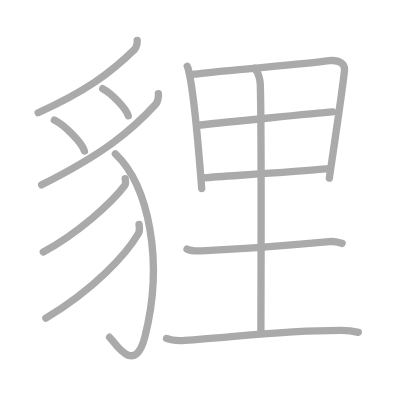
t = 0.00 s
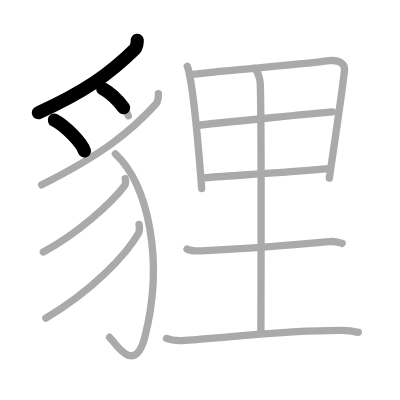
t = 2.75 s
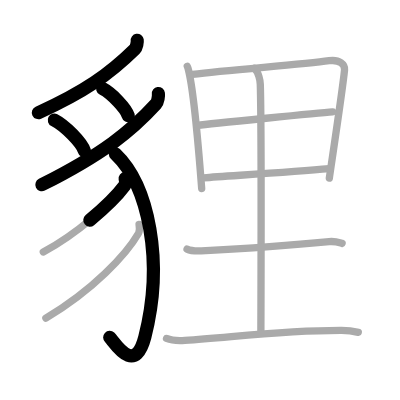
t = 5.50 s
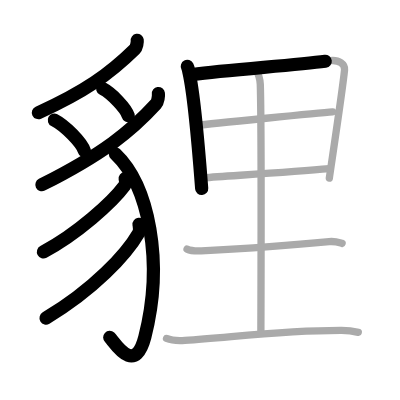
t = 8.50 s
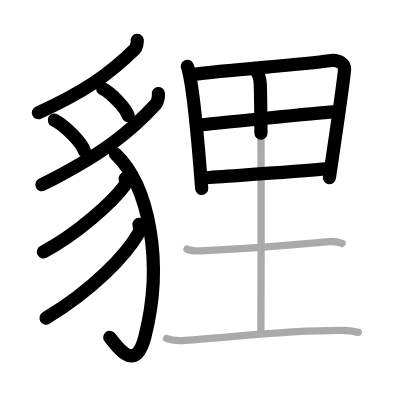
t = 11.25 s
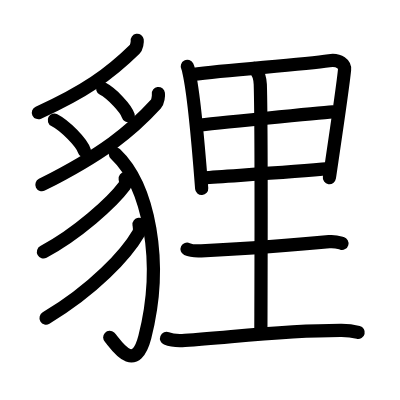
t = 14.00 s

The animated SVG that drew these frames (rendered in a browser with its animation timeline set to each time). Animation: 14 SMIL elements (animate=14); one cycle of 14.00 s.

<?xml version="1.0" standalone="no"?>
<!DOCTYPE svg PUBLIC "-//W3C//DTD SVG 1.1//EN"   "http://www.w3.org/Graphics/SVG/1.1/DTD/svg11.dtd">
<svg width="400px" height="400px"  version="1.1" xmlns="http://www.w3.org/2000/svg">
  <defs>
    <marker id="Triangle" viewBox="0 0 10 10" refX="0" refY="5" markerUnits="strokeWidth" markerWidth="3" style="stroke-opacity:0%;fill:#aaaaaa;" markerHeight="2" orient="auto">
      <path d="M 0 0 L 10 5 L 0 10 z" />
    </marker>
    
    <marker id="Arrow" viewBox="0 0 10 10" refX="5" refY="5" markerUnits="strokeWidth" markerWidth="1.8" style="stroke-opacity:0%;fill:#770000;" markerHeight="2" orient="auto">
      <path d="M 0 4 L 6 4 L 4 1 L 10 5 L 4 9 L 6 6 L 0 6 z" />
        <circle cx="5" cy="5" r="5" />
      </marker>
    
    <marker id="TriangleRed" viewBox="0 0 10 10" refX="0" refY="5" markerUnits="strokeWidth" markerWidth="3" style="stroke-opacity:0%;fill:#CC0000;" markerHeight="2" orient="auto">
      <path d="M 0 0 L 10 5 L 0 10 z" />
    </marker>
    
    <marker id="ArrowRed" viewBox="0 0 10 10" refX="5" refY="5" markerUnits="strokeWidth" markerWidth="1.8" style="stroke-opacity:0%;fill:#CC0000;" markerHeight="2" orient="auto">
      <path d="M 0 4 L 6 4 L 4 1 L 10 5 L 4 9 L 6 6 L 0 6 z" />
        <circle cx="5" cy="5" r="5" />
      </marker>
    
  </defs>
  
  <path style="fill:#ffffff; fill-opacity:100%; fill-rule:evenodd; stroke-width:0;" d="M 0 0 L 400px 0 L 400px 400px L 0 400px L 0 0" />

  <g transform="scale(3.6697247706422 3.6697247706422)">
<path style="fill:none; fill-opacity:0%; fill-rule:evenodd; stroke:#aaaaaa; stroke-opacity:100%; stroke-width: 1.5pt; stroke-linejoin:round; stroke-linecap:round;" d="M37.39 11c0.07 0.46-0.16 1.89-0.64 2.37C29.75 20.25 23 25 10.4 30.73"></path>
<path style="fill:none; fill-opacity:0%; fill-rule:evenodd; stroke:#aaaaaa; stroke-opacity:100%; stroke-width: 1.5pt; stroke-linejoin:round; stroke-linecap:round;" d="M14.81 32.73c2.9 1.49 7.48 6.11 8.2 8.42"></path>
<path style="fill:none; fill-opacity:0%; fill-rule:evenodd; stroke:#aaaaaa; stroke-opacity:100%; stroke-width: 1.5pt; stroke-linejoin:round; stroke-linecap:round;" d="M27.99 24.17c2.46 1.3 6.36 5.36 6.97 7.39"></path>
<path style="fill:none; fill-opacity:0%; fill-rule:evenodd; stroke:#aaaaaa; stroke-opacity:100%; stroke-width: 1.5pt; stroke-linejoin:round; stroke-linecap:round;" d="M43.16 25.51c0.08 0.59-0.11 2.24-0.67 2.85C35.75 35.75 28 42 11.36 50.36"></path>
<path style="fill:none; fill-opacity:0%; fill-rule:evenodd; stroke:#aaaaaa; stroke-opacity:100%; stroke-width: 1.5pt; stroke-linejoin:round; stroke-linecap:round;" d="M31.44 41.92c9.06 8.58 13.31 29.33 8.02 49.93c-2.83 10.99-8.51 0.96-9.61 0.05"></path>
<path style="fill:none; fill-opacity:0%; fill-rule:evenodd; stroke:#aaaaaa; stroke-opacity:100%; stroke-width: 1.5pt; stroke-linejoin:round; stroke-linecap:round;" d="M34.11 48.67c0.06 0.47 0.31 1.31-0.13 1.89C30.5 55.25 21 63.75 11.8 68.66"></path>
<path style="fill:none; fill-opacity:0%; fill-rule:evenodd; stroke:#aaaaaa; stroke-opacity:100%; stroke-width: 1.5pt; stroke-linejoin:round; stroke-linecap:round;" d="M37.89 61.14c0.07 0.6 0.31 1.64-0.14 2.42c-3.33 5.79-12.38 15.49-25.25 23.13"></path>
<path style="fill:none; fill-opacity:0%; fill-rule:evenodd; stroke:#aaaaaa; stroke-opacity:100%; stroke-width: 1.5pt; stroke-linejoin:round; stroke-linecap:round;" d="M51.04 18.08c0.3 0.57 0.31 0.97 0.47 1.7c1.35 5.96 2.6 20.49 3.45 31.59"></path>
<path style="fill:none; fill-opacity:0%; fill-rule:evenodd; stroke:#aaaaaa; stroke-opacity:100%; stroke-width: 1.5pt; stroke-linejoin:round; stroke-linecap:round;" d="M52.44 20.29c10.49-1.34 29.41-2.62 37.25-3.74c2.88-0.41 4.35 1.05 4.2 2.51c-0.54 5.37-2.83 20.5-4.15 29.48"></path>
<path style="fill:none; fill-opacity:0%; fill-rule:evenodd; stroke:#aaaaaa; stroke-opacity:100%; stroke-width: 1.5pt; stroke-linejoin:round; stroke-linecap:round;" d="M53.9 34.17c3.42-0.52 33.92-3.46 36.75-3.68"></path>
<path style="fill:none; fill-opacity:0%; fill-rule:evenodd; stroke:#aaaaaa; stroke-opacity:100%; stroke-width: 1.5pt; stroke-linejoin:round; stroke-linecap:round;" d="M55.5 48.46c7.55-0.57 23.81-1.55 34.24-2.49"></path>
<path style="fill:none; fill-opacity:0%; fill-rule:evenodd; stroke:#aaaaaa; stroke-opacity:100%; stroke-width: 1.5pt; stroke-linejoin:round; stroke-linecap:round;" d="M69.33 18.63c1.17 1.12 1.57 3.35 1.6 4.36c0.39 12.89 0.16 62.85 0.16 67.51"></path>
<path style="fill:none; fill-opacity:0%; fill-rule:evenodd; stroke:#aaaaaa; stroke-opacity:100%; stroke-width: 1.5pt; stroke-linejoin:round; stroke-linecap:round;" d="M50.97 67.88c1.01 0.48 2.87 0.53 3.89 0.48c10.55-0.55 25.65-1.61 34.82-2.51c1.68-0.17 2.7 0.23 3.55 0.47"></path>
<path style="fill:none; fill-opacity:0%; fill-rule:evenodd; stroke:#aaaaaa; stroke-opacity:100%; stroke-width: 1.5pt; stroke-linejoin:round; stroke-linecap:round;" d="M45.38 92.23c1.3 0.54 3.68 0.63 4.98 0.54c13.52-0.91 26.62-2.77 42.72-2.73c2.17 0 3.46 0.26 4.55 0.53"></path>

<path style="fill:none; fill-opacity:0%; fill-rule:evenodd; stroke:#000000; stroke-opacity:100%; stroke-width: 2.7pt; stroke-linejoin:round; stroke-linecap:round;" d="M37.39 11c0.07 0.46-0.16 1.89-0.64 2.37C29.75 20.25 23 25 10.4 30.73" pathLength="100" stroke-dashoffset="100" stroke-dasharray="100 105"><animate id="dashAnim1" attributeName="stroke-dashoffset" from="100" to="0" dur="1s" calcMode="linear" fill="freeze"/></path>
<path style="fill:none; fill-opacity:0%; fill-rule:evenodd; stroke:#000000; stroke-opacity:100%; stroke-width: 2.7pt; stroke-linejoin:round; stroke-linecap:round;" d="M14.81 32.73c2.9 1.49 7.48 6.11 8.2 8.42" pathLength="100" stroke-dashoffset="100" stroke-dasharray="100 105"><animate id="dashAnim2" attributeName="stroke-dashoffset" from="100" to="0" dur="1s" calcMode="linear" begin="dashAnim1.end" fill="freeze"/></path>
<path style="fill:none; fill-opacity:0%; fill-rule:evenodd; stroke:#000000; stroke-opacity:100%; stroke-width: 2.7pt; stroke-linejoin:round; stroke-linecap:round;" d="M27.99 24.17c2.46 1.3 6.36 5.36 6.97 7.39" pathLength="100" stroke-dashoffset="100" stroke-dasharray="100 105"><animate id="dashAnim3" attributeName="stroke-dashoffset" from="100" to="0" dur="1s" calcMode="linear" begin="dashAnim2.end" fill="freeze"/></path>
<path style="fill:none; fill-opacity:0%; fill-rule:evenodd; stroke:#000000; stroke-opacity:100%; stroke-width: 2.7pt; stroke-linejoin:round; stroke-linecap:round;" d="M43.16 25.51c0.08 0.59-0.11 2.24-0.67 2.85C35.75 35.75 28 42 11.36 50.36" pathLength="100" stroke-dashoffset="100" stroke-dasharray="100 105"><animate id="dashAnim4" attributeName="stroke-dashoffset" from="100" to="0" dur="1s" calcMode="linear" begin="dashAnim3.end" fill="freeze"/></path>
<path style="fill:none; fill-opacity:0%; fill-rule:evenodd; stroke:#000000; stroke-opacity:100%; stroke-width: 2.7pt; stroke-linejoin:round; stroke-linecap:round;" d="M31.44 41.92c9.06 8.58 13.31 29.33 8.02 49.93c-2.83 10.99-8.51 0.96-9.61 0.05" pathLength="100" stroke-dashoffset="100" stroke-dasharray="100 105"><animate id="dashAnim5" attributeName="stroke-dashoffset" from="100" to="0" dur="1s" calcMode="linear" begin="dashAnim4.end" fill="freeze"/></path>
<path style="fill:none; fill-opacity:0%; fill-rule:evenodd; stroke:#000000; stroke-opacity:100%; stroke-width: 2.7pt; stroke-linejoin:round; stroke-linecap:round;" d="M34.11 48.67c0.06 0.47 0.31 1.31-0.13 1.89C30.5 55.25 21 63.75 11.8 68.66" pathLength="100" stroke-dashoffset="100" stroke-dasharray="100 105"><animate id="dashAnim6" attributeName="stroke-dashoffset" from="100" to="0" dur="1s" calcMode="linear" begin="dashAnim5.end" fill="freeze"/></path>
<path style="fill:none; fill-opacity:0%; fill-rule:evenodd; stroke:#000000; stroke-opacity:100%; stroke-width: 2.7pt; stroke-linejoin:round; stroke-linecap:round;" d="M37.89 61.14c0.07 0.6 0.31 1.64-0.14 2.42c-3.33 5.79-12.38 15.49-25.25 23.13" pathLength="100" stroke-dashoffset="100" stroke-dasharray="100 105"><animate id="dashAnim7" attributeName="stroke-dashoffset" from="100" to="0" dur="1s" calcMode="linear" begin="dashAnim6.end" fill="freeze"/></path>
<path style="fill:none; fill-opacity:0%; fill-rule:evenodd; stroke:#000000; stroke-opacity:100%; stroke-width: 2.7pt; stroke-linejoin:round; stroke-linecap:round;" d="M51.04 18.08c0.3 0.57 0.31 0.97 0.47 1.7c1.35 5.96 2.6 20.49 3.45 31.59" pathLength="100" stroke-dashoffset="100" stroke-dasharray="100 105"><animate id="dashAnim8" attributeName="stroke-dashoffset" from="100" to="0" dur="1s" calcMode="linear" begin="dashAnim7.end" fill="freeze"/></path>
<path style="fill:none; fill-opacity:0%; fill-rule:evenodd; stroke:#000000; stroke-opacity:100%; stroke-width: 2.7pt; stroke-linejoin:round; stroke-linecap:round;" d="M52.44 20.29c10.49-1.34 29.41-2.62 37.25-3.74c2.88-0.41 4.35 1.05 4.2 2.51c-0.54 5.37-2.83 20.5-4.15 29.48" pathLength="100" stroke-dashoffset="100" stroke-dasharray="100 105"><animate id="dashAnim9" attributeName="stroke-dashoffset" from="100" to="0" dur="1s" calcMode="linear" begin="dashAnim8.end" fill="freeze"/></path>
<path style="fill:none; fill-opacity:0%; fill-rule:evenodd; stroke:#000000; stroke-opacity:100%; stroke-width: 2.7pt; stroke-linejoin:round; stroke-linecap:round;" d="M53.9 34.17c3.42-0.52 33.92-3.46 36.75-3.68" pathLength="100" stroke-dashoffset="100" stroke-dasharray="100 105"><animate id="dashAnim10" attributeName="stroke-dashoffset" from="100" to="0" dur="1s" calcMode="linear" begin="dashAnim9.end" fill="freeze"/></path>
<path style="fill:none; fill-opacity:0%; fill-rule:evenodd; stroke:#000000; stroke-opacity:100%; stroke-width: 2.7pt; stroke-linejoin:round; stroke-linecap:round;" d="M55.5 48.46c7.55-0.57 23.81-1.55 34.24-2.49" pathLength="100" stroke-dashoffset="100" stroke-dasharray="100 105"><animate id="dashAnim11" attributeName="stroke-dashoffset" from="100" to="0" dur="1s" calcMode="linear" begin="dashAnim10.end" fill="freeze"/></path>
<path style="fill:none; fill-opacity:0%; fill-rule:evenodd; stroke:#000000; stroke-opacity:100%; stroke-width: 2.7pt; stroke-linejoin:round; stroke-linecap:round;" d="M69.33 18.63c1.17 1.12 1.57 3.35 1.6 4.36c0.39 12.89 0.16 62.85 0.16 67.51" pathLength="100" stroke-dashoffset="100" stroke-dasharray="100 105"><animate id="dashAnim12" attributeName="stroke-dashoffset" from="100" to="0" dur="1s" calcMode="linear" begin="dashAnim11.end" fill="freeze"/></path>
<path style="fill:none; fill-opacity:0%; fill-rule:evenodd; stroke:#000000; stroke-opacity:100%; stroke-width: 2.7pt; stroke-linejoin:round; stroke-linecap:round;" d="M50.97 67.88c1.01 0.48 2.87 0.53 3.89 0.48c10.55-0.55 25.65-1.61 34.82-2.51c1.68-0.17 2.7 0.23 3.55 0.47" pathLength="100" stroke-dashoffset="100" stroke-dasharray="100 105"><animate id="dashAnim13" attributeName="stroke-dashoffset" from="100" to="0" dur="1s" calcMode="linear" begin="dashAnim12.end" fill="freeze"/></path>
<path style="fill:none; fill-opacity:0%; fill-rule:evenodd; stroke:#000000; stroke-opacity:100%; stroke-width: 2.7pt; stroke-linejoin:round; stroke-linecap:round;" d="M45.38 92.23c1.3 0.54 3.68 0.63 4.98 0.54c13.52-0.91 26.62-2.77 42.72-2.73c2.17 0 3.46 0.26 4.55 0.53" pathLength="100" stroke-dashoffset="100" stroke-dasharray="100 105"><animate id="dashAnim14" attributeName="stroke-dashoffset" from="100" to="0" dur="1s" calcMode="linear" begin="dashAnim13.end" fill="freeze"/></path>

</g>

</svg>  
          
